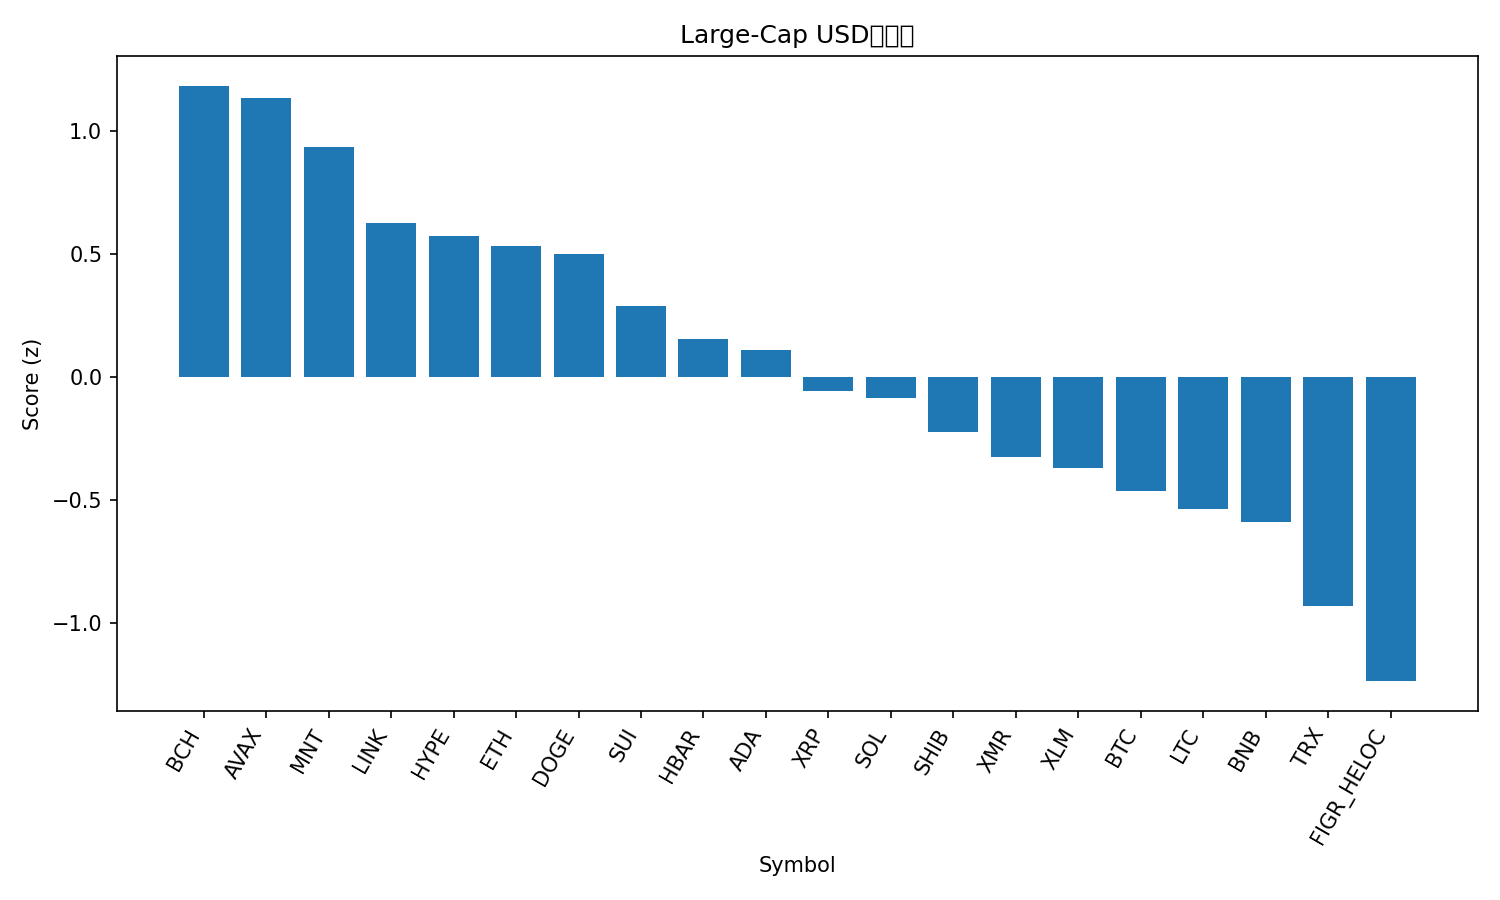

The table this chart was drawn from, first rows:
rank, name, symbol, price, pct_1h, pct_24h, pct_7d, pct_1h_vs_btc, pct_24h_vs_btc, pct_7d_vs_btc, market_cap_rank, market_cap, volume_usd, score
1, Bitcoin Cash, BCH, 558.1, 0.3402, 9.632, 17.97, 0.1882, 6.99, 12.61, 19, 11131393449, 520572083, 1.185
2, Avalanche, AVAX, 20.86, 1.608, 5.787, 0.8676, 1.456, 3.145, -4.491, 26, 8882576766, 538643170, 1.134
3, Mantle, MNT, 1.79, 1.166, 7.494, -2.261, 1.014, 4.852, -7.619, 35, 5817775929, 161167242, 0.9344
4, Chainlink, LINK, 18.66, 1.221, 3.593, 7.103, 1.069, 0.951, 1.744, 16, 13000413895, 653215011, 0.6246
5, Hyperliquid, HYPE, 47.68, -0.3384, 8.064, 25.83, -0.4904, 5.422, 20.47, 17, 12936568462, 601740120, 0.5749
6, Ethereum, ETH, 4170, 0.8363, 5.413, 3.656, 0.6843, 2.771, -1.702, 2, 503369850374, 25044071451, 0.5327
7, Dogecoin, DOGE, 0.2061, 0.9377, 4.713, 4.922, 0.7857, 2.071, -0.437, 9, 31165810652, 1554769217, 0.4983
8, Sui, SUI, 2.67, 0.6504, 5.364, 2.722, 0.4984, 2.723, -2.637, 22, 9687935800, 719390839, 0.287
9, Hedera, HBAR, 0.1809, 0.5109, 4.794, 5.514, 0.3589, 2.152, 0.1553, 29, 7682072521, 149009298, 0.1548
10, Cardano, ADA, 0.685, 0.5436, 4.61, 4.059, 0.3915, 1.968, -1.299, 11, 25025698595, 1018841751, 0.1108
11, XRP, XRP, 2.66, 0.5637, 2.261, 10.48, 0.4117, -0.3809, 5.122, 4, 159228902568, 3325740709, -0.05858
12, Solana, SOL, 200.3, 0.544, 3.101, 5.471, 0.392, 0.4593, 0.1123, 6, 109978345959, 4737928120, -0.08585
13, Shiba Inu, SHIB, 1.06e-05, 0.2859, 3.853, 4.539, 0.1339, 1.211, -0.82, 33, 6241803365, 133302184, -0.2261
14, Monero, XMR, 346.4, 0.1223, 3.408, 8.324, -0.02974, 0.7657, 2.965, 32, 6387629647, 165687438, -0.3269
15, Stellar, XLM, 0.3321, 0.4394, 2.212, 4.243, 0.2873, -0.4297, -1.116, 20, 10630241536, 161458195, -0.3725
16, Bitcoin, BTC, 114528, 0.1521, 2.642, 5.359, 0.0, 0.0, 0.0, 1, 2283507130829, 41844288956, -0.4629
17, Litecoin, LTC, 100.1, -0.03572, 3.263, 6.734, -0.1878, 0.6214, 1.375, 30, 7649476767, 440586534, -0.536
18, BNB, BNB, 1140, 0.2778, 2.087, 2.222, 0.1258, -0.5549, -3.136, 5, 158610572728, 1625975295, -0.5917
19, TRON, TRX, 0.3009, 0.3881, 0.9773, -6.033, 0.2361, -1.665, -11.39, 10, 28490530744, 825449846, -0.9322
20, Figure Heloc, FIGR_HELOC, 1.0, 0.0, 0.07009, 0.0, -0.1521, -2.572, -5.359, 15, 13254517547, 1500, -1.238
21, USDT0, USDT0, 1.0, -0.01993, 0.00253, -0.04173, -0.172, -2.639, -5.4, 31, 7177813488, 275556031, -1.267
